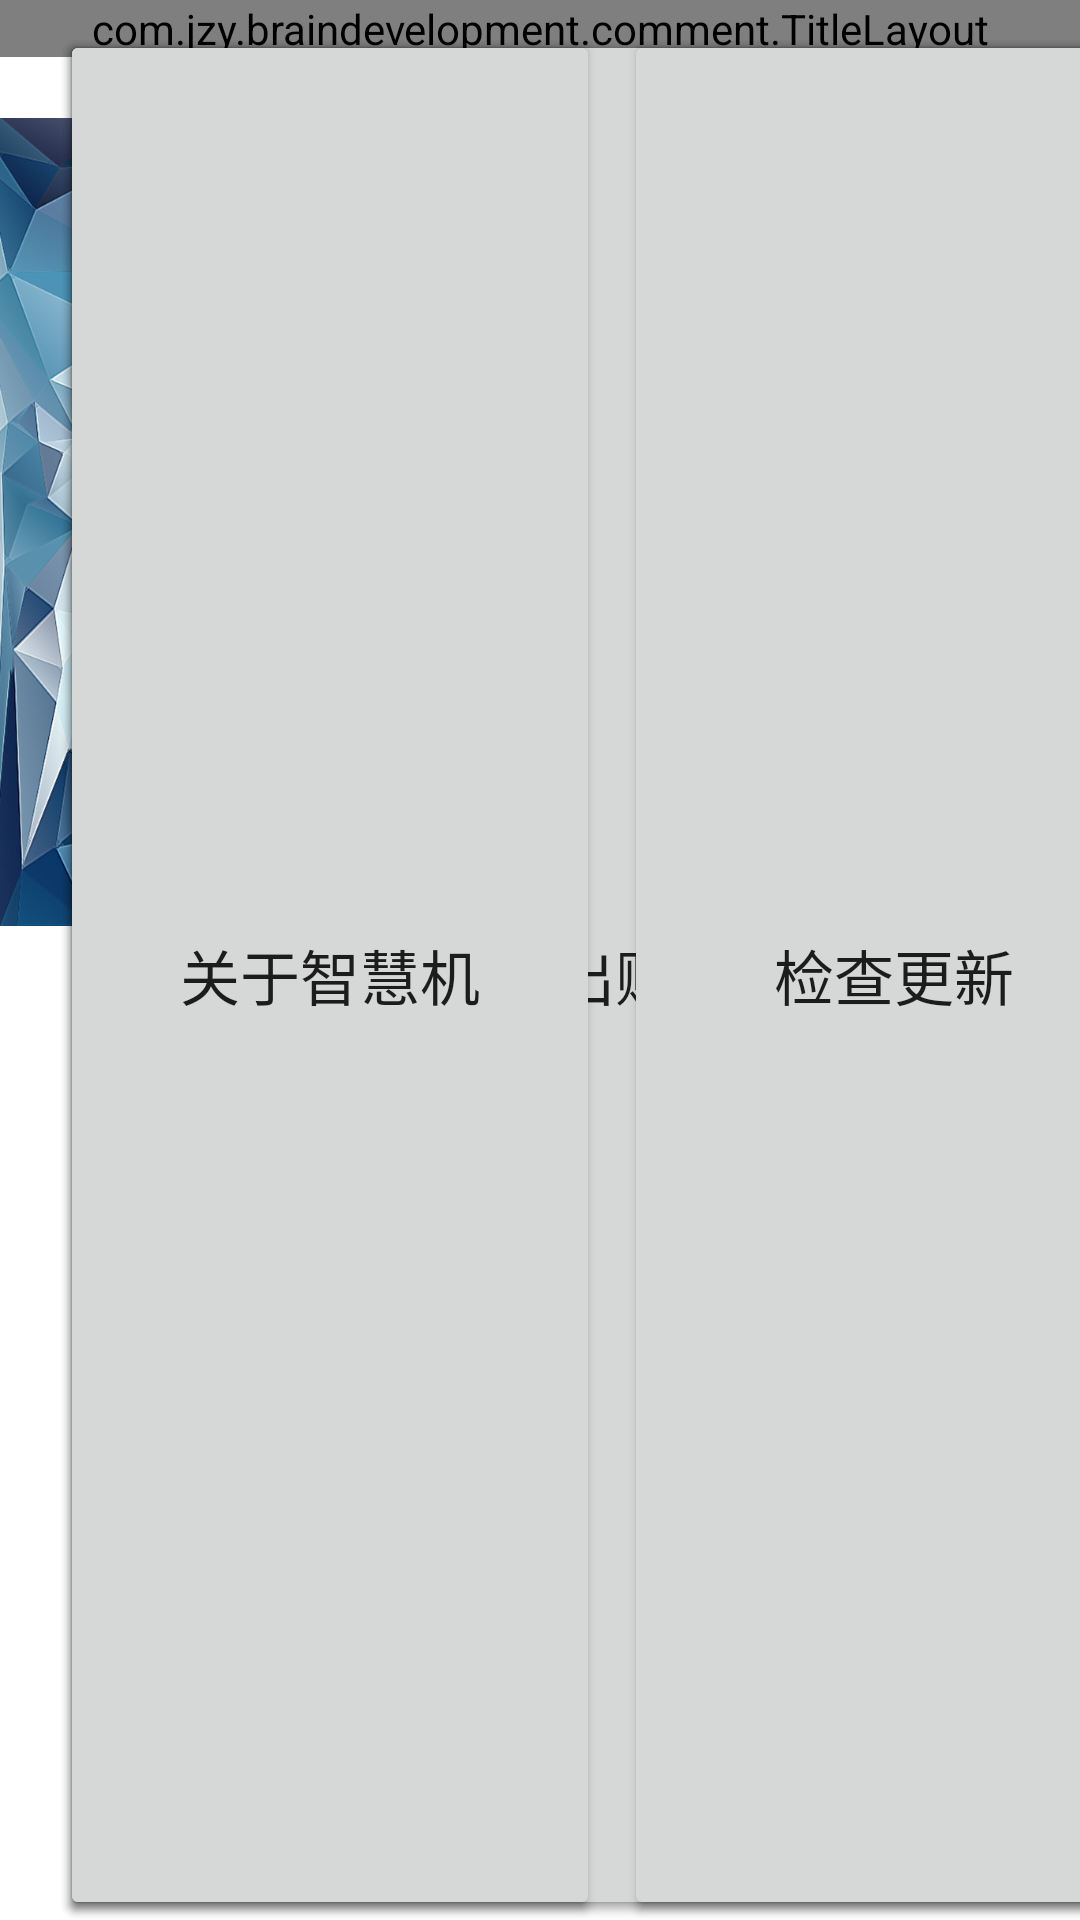

Produce the Android XML layout that renders to this screen, including the resource entries it uses.
<!-- AndroidManifest.xml: application theme AppTheme -->
<!-- res/layout/activity_centre.xml -->
<?xml version="1.0" encoding="utf-8"?>
<android.support.constraint.ConstraintLayout xmlns:android="http://schemas.android.com/apk/res/android"
    xmlns:app="http://schemas.android.com/apk/res-auto"
    xmlns:tools="http://schemas.android.com/tools"
    android:layout_width="match_parent"
    android:layout_height="wrap_content"
    android:background="#fff">
    
    <com.jzy.braindevelopment.comment.TitleLayout
        android:id="@+id/grade_title_bar"
        android:layout_width="match_parent"
        android:layout_height="wrap_content"
        app:layout_constraintLeft_toLeftOf="parent"
        app:layout_constraintTop_toTopOf="parent" />

    <ImageView
        android:id="@+id/Center_Chen"
        android:layout_width="match_parent"
        android:layout_height="310dp"
        android:src="@drawable/backgroud"
        app:layout_constraintTop_toBottomOf="@+id/grade_title_bar" />


    <LinearLayout
        android:id="@+id/Linaut_cen1"
        android:layout_width="match_parent"
        android:layout_height="wrap_content"
        android:orientation="vertical"
        tools:ignore="MissingConstraints">

        <ImageView
            android:id="@+id/Center_head"
            android:layout_width="match_parent"
            android:layout_height="101dp"
            android:layout_marginTop="130dp"
            android:src="@mipmap/headpic"
            app:layout_constraintTop_toTopOf="@+id/Center_Chen"
            tools:ignore="MissingConstraints" />

        <TextView
            android:layout_width="match_parent"
            android:layout_height="40dp"
            android:layout_marginTop="15dp"
            android:textSize="20dp"
            android:gravity="center"
            android:text="Name：何剑豪"
            android:textColor=" #0A0A0A " />

        <TextView
            android:layout_width="match_parent"
            android:layout_height="40dp"
            android:gravity="center"
            android:textSize="20dp"
            android:text="授权到期时间：2020/08/01"
            android:textColor=" #0A0A0A " />
    </LinearLayout>

    <LinearLayout
        android:id="@+id/bootm_center"
        android:layout_width="match_parent"
        android:layout_height="match_parent"
        app:layout_constraintTop_toBottomOf="@+id/Center_Chen">

        <Button
            android:id="@+id/btn_authorization"
            android:layout_width="180dp"
            android:layout_height="match_parent"
            android:layout_marginLeft="20dp"
            android:textSize="20dp"
            android:layout_marginTop="10dp"
            android:text="我的排名" />

        <Button
            android:layout_width="180dp"
            android:textSize="20dp"
            android:layout_height="match_parent"
            android:layout_marginLeft="8dp"
            android:layout_marginTop="10dp"
            android:text="课堂视频" />
    </LinearLayout>

    <LinearLayout
        android:id="@+id/Center_authorization"
        android:layout_width="match_parent"
        android:layout_height="match_parent"
        app:layout_constraintTop_toBottomOf="@+id/bootm_center">

        <Button
            android:id="@+id/Centre_line"
            android:layout_width="370dp"
            android:layout_height="match_parent"
            android:textSize="20dp"
            android:layout_marginTop="10dp"
            android:layout_marginLeft="20dp"
            android:text="在线授权" />
    </LinearLayout>

    <LinearLayout
        android:layout_width="match_parent"
        android:layout_height="match_parent"
        app:layout_constraintTop_toBottomOf="@+id/Center_updates">

        <Button
            android:layout_width="370dp"
            android:layout_height="match_parent"
            android:textSize="20dp"
            android:layout_marginTop="10dp"
            android:layout_marginLeft="20dp"
            android:text="退出账号" />
    </LinearLayout>
    <LinearLayout
        android:layout_width="match_parent"
        app:layout_constraintTop_toBottomOf="@+id/Center_authorization"
        android:layout_height="match_parent"
        android:id="@+id/Center_updates"
        >
        <Button
            android:layout_width="180dp"
            android:layout_height="match_parent"
            android:layout_marginLeft="20dp"
            android:layout_marginTop="10dp"
            android:textSize="20dp"
            android:text="关于智慧机"/>

        <Button
            android:layout_width="180dp"
            android:layout_marginLeft="8dp"
            android:textSize="20dp"
            android:layout_marginTop="10dp"
            android:layout_height="match_parent"
            android:text="检查更新"
            />

    </LinearLayout>


</android.support.constraint.ConstraintLayout>
<!-- resources referenced by this layout -->
<resources>
  <!-- drawable backgroud: png bitmap (drawable, 654682 bytes) -->
  <!-- mipmap headpic: png bitmap (mipmap-xhdpi, 665872 bytes) -->
  <style name="AppTheme" parent="Theme.AppCompat.Light.DarkActionBar">
          
          <item name="colorPrimary">@color/colorPrimary</item>
          <item name="colorPrimaryDark">@color/colorPrimaryDark</item>
          <item name="colorAccent">@color/colorAccent</item>
          <item name="windowActionBar">false</item>
          <item name="windowNoTitle">true</item>
          <item name="android:windowActionBar">false</item>
          <item name="android:windowNoTitle">true</item>
      </style>
  <color name="colorPrimary">#008577</color>
  <color name="colorPrimaryDark">#00574B</color>
  <color name="colorAccent">#D81B60</color>
</resources>
